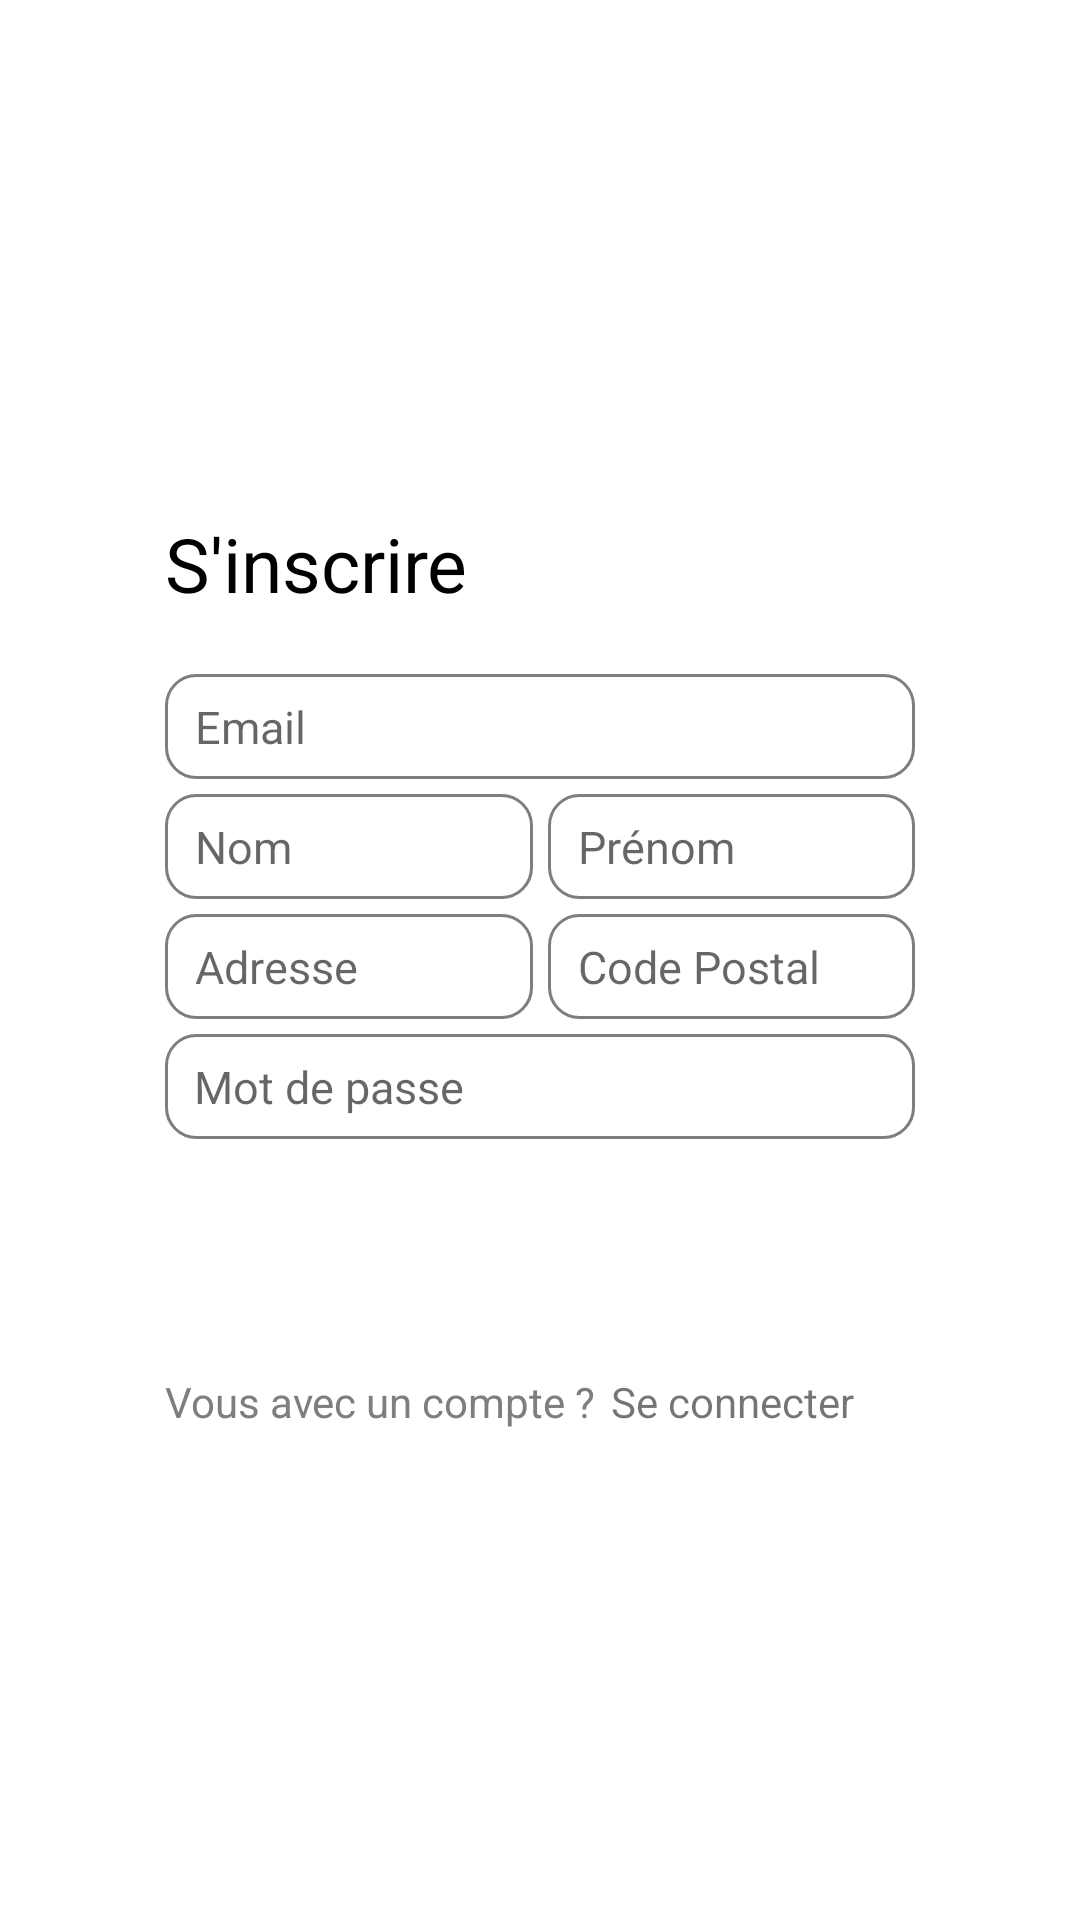

Write the Android layout XML for this screen, with the resource values it uses.
<!-- AndroidManifest.xml: application theme Theme.Musik -->
<!-- res/layout/activity_register.xml -->
<?xml version="1.0" encoding="utf-8"?>
<RelativeLayout xmlns:android="http://schemas.android.com/apk/res/android"
    xmlns:app="http://schemas.android.com/apk/res-auto"
    xmlns:tools="http://schemas.android.com/tools"
    android:layout_width="match_parent"
    android:layout_height="match_parent"
    tools:context=".LoginActivity"
    android:background="@color/dark_grey">

    <LinearLayout
        android:id="@+id/formContainer"
        android:layout_width="wrap_content"
        android:layout_height="wrap_content"
        android:layout_centerInParent="true"
        android:background="@drawable/card_design"
        android:orientation="vertical"
        android:paddingHorizontal="30dp"
        android:paddingTop="2dp"
        android:paddingBottom="2dp">

        <TextView
            android:id="@+id/titleText"
            android:layout_width="250dp"
            android:layout_height="wrap_content"
            android:layout_alignStart="@id/formContainer"
            android:layout_marginTop="10dp"
            android:layout_marginBottom="20dp"
            android:text="S'inscrire"
            android:textColor="@color/black"
            android:textSize="25sp" />


        <EditText
            android:id="@+id/editTextTextEmailAddress"
            android:layout_width="match_parent"
            android:layout_height="35sp"
            android:background="@drawable/login_register_form"
            android:ems="10"
            android:hint="Email"
            android:inputType="textEmailAddress"
            android:paddingHorizontal="10dp"
            android:textCursorDrawable="@drawable/cursor_color"
            android:textSize="15sp" />

        <Space
            android:layout_width="match_parent"
            android:layout_height="5dp">

        </Space>


        <LinearLayout
            android:layout_width="match_parent"
            android:layout_height="wrap_content"
            android:orientation="horizontal">

            <EditText
                android:id="@+id/editTextTextLastName"
                android:layout_width="wrap_content"
                android:layout_height="35sp"
                android:layout_weight="1"
                android:background="@drawable/login_register_form"
                android:ems="10"
                android:hint="Nom"
                android:inputType="textPersonName"
                android:paddingHorizontal="10dp"
                android:textCursorDrawable="@drawable/cursor_color"
                android:textSize="15sp" />

            <Space
                android:layout_width="5dp"
                android:layout_height="match_parent"/>

            <EditText
                android:id="@+id/editTextTextFirstName"
                android:layout_width="wrap_content"
                android:layout_height="35sp"
                android:layout_weight="1"
                android:background="@drawable/login_register_form"
                android:ems="10"
                android:hint="Prénom"
                android:inputType="textPersonName"
                android:paddingHorizontal="10dp"
                android:textCursorDrawable="@drawable/cursor_color"
                android:textSize="15sp" />
        </LinearLayout>

        <Space
            android:layout_width="match_parent"
            android:layout_height="5dp">

        </Space>

        <LinearLayout
            android:layout_width="match_parent"
            android:layout_height="wrap_content"
            android:orientation="horizontal">

            <EditText
                android:id="@+id/editTextAddress"
                android:layout_width="wrap_content"
                android:layout_height="35sp"
                android:layout_weight="1"
                android:background="@drawable/login_register_form"
                android:ems="10"
                android:hint="Adresse"
                android:inputType="textPostalAddress"
                android:paddingHorizontal="10dp"
                android:textCursorDrawable="@drawable/cursor_color"
                android:textSize="15sp" />

            <Space
                android:layout_width="5dp"
                android:layout_height="match_parent"/>

            <EditText
                android:id="@+id/editTextTextPostalCode"
                android:layout_width="wrap_content"
                android:layout_height="35sp"
                android:layout_weight="1"
                android:background="@drawable/login_register_form"
                android:ems="10"
                android:hint="Code Postal"
                android:inputType="number"
                android:paddingHorizontal="10dp"
                android:textCursorDrawable="@drawable/cursor_color"
                android:textSize="15sp" />
        </LinearLayout>

        <Space
            android:layout_width="match_parent"
            android:layout_height="5dp"/>

        <EditText
            android:id="@+id/editTextTextPassword"
            android:layout_width="match_parent"
            android:layout_height="35sp"
            android:background="@drawable/login_register_form"
            android:drawableStart="@drawable/login_register_form"
            android:ems="10"
            android:hint="Mot de passe"
            android:inputType="textPassword"
            android:paddingHorizontal="10dp"
            android:textSize="15sp"
            android:textCursorDrawable="@drawable/cursor_color"/>

        <Space
            android:layout_width="match_parent"
            android:layout_height="15dp" />

        <Button
            android:id="@+id/registerButton"
            android:layout_width="match_parent"
            android:layout_height="wrap_content"
            android:background="@drawable/register_login_button"
            android:text="Inscription"
            android:textColor="@color/white" />

        <LinearLayout
            android:layout_width="match_parent"
            android:layout_height="match_parent"
            android:layout_marginTop="5dp"
            android:layout_marginBottom="2dp"
            android:orientation="horizontal">

            <TextView
                android:layout_width="wrap_content"
                android:layout_height="wrap_content"
                android:layout_alignParentBottom="true"
                android:layout_marginTop="10dp"
                android:text="Vous avec un compte ?"
                android:textAlignment="center"
                android:textColor="#7e7e7e" />

            <TextView
                android:id="@+id/goToLoginText"
                android:layout_width="wrap_content"
                android:layout_height="wrap_content"
                android:layout_alignParentBottom="true"
                android:layout_marginStart="5dp"
                android:layout_marginTop="10dp"
                android:text="Se connecter"
                android:textAlignment="center"
                android:textColor="@color/dark_grey" />
        </LinearLayout>


    </LinearLayout>


</RelativeLayout>
<!-- resources referenced by this layout -->
<resources>
  <color name="white">#FFFFFFFF</color>
  <!-- drawable cursor_color (drawable) -->
  <?xml version="1.0" encoding="utf-8"?>
  <shape xmlns:android="http://schemas.android.com/apk/res/android"
      android:shape="rectangle">
      <size android:width="2dp" />
      <solid android:color="@color/dark_grey" />
  </shape>
  <!-- drawable login_register_form (drawable) -->
  <?xml version="1.0" encoding="utf-8"?>
  <selector xmlns:android="http://schemas.android.com/apk/res/android">
      <item android:state_focused="true">
          <shape android:shape="rectangle">
              <solid android:color="@android:color/white"></solid>
              <corners android:radius="10dp"></corners>
              <stroke android:color="@color/dark_grey" android:width="1dp"></stroke>
          </shape>
      </item>
  
      <item android:state_focused="false">
          <shape android:shape="rectangle">
              <solid android:color="@android:color/white"></solid>
              <corners android:radius="10dp"></corners>
              <stroke android:color="#7e7e7e" android:width="1dp"></stroke>
          </shape>
      </item>
  </selector>
  <!-- drawable register_login_button (drawable) -->
  <?xml version="1.0" encoding="utf-8"?>
  <shape android:shape="rectangle" xmlns:android="http://schemas.android.com/apk/res/android">
      <solid android:color="@color/dark_grey"/>
      <corners android:radius="25dp"/>
  
  
  </shape>
  <style name="Theme.Musik" parent="Theme.MaterialComponents.DayNight.NoActionBar">
          <item name="colorPrimary">@color/orange</item>
          <item name="colorPrimaryDark">@color/red</item>
          <item name="colorAccent">@color/silver</item>
      </style>
  <color name="orange">#ff9234</color>
  <color name="red">#d92027</color>
  <color name="silver">#f2f2f2</color>
  <!-- not gathered from this repository: default colours our renderer supplied (Android Studio template values) -->
  <color name="black">#FF000000</color>
</resources>
